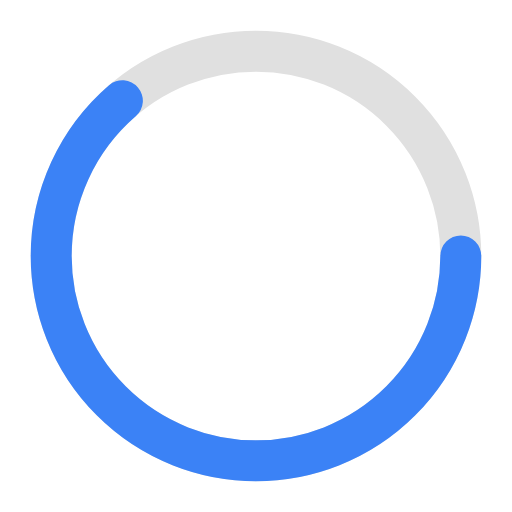
t = 0.00 s
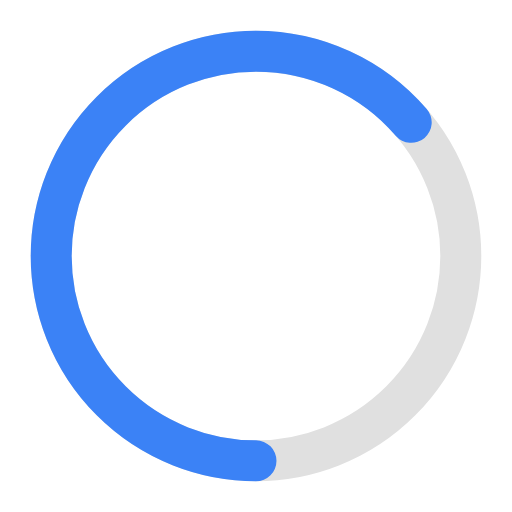
t = 0.25 s
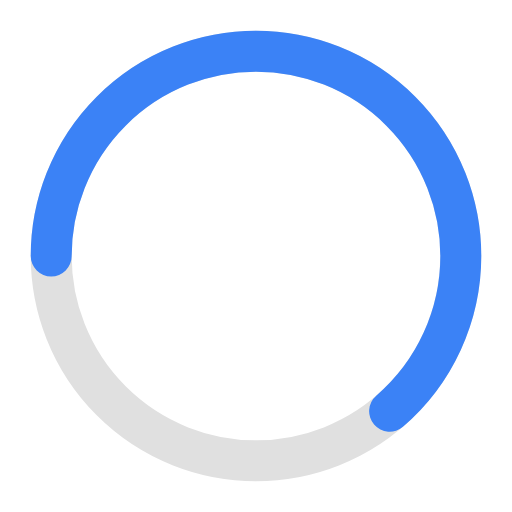
t = 0.50 s
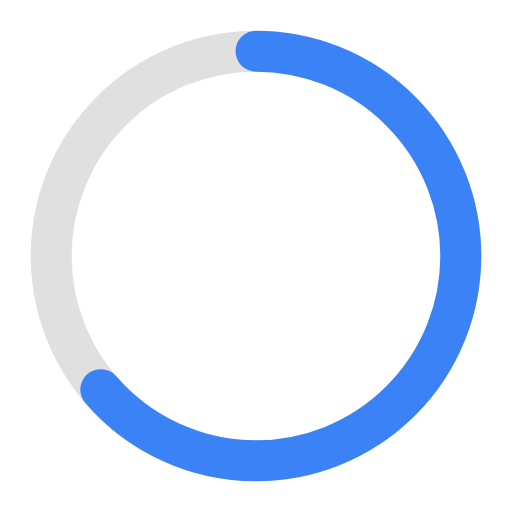
t = 0.75 s

The animated SVG that drew these frames (rendered in a browser with its animation timeline set to each time). Animation: 1 SMIL element (animateTransform=1); one cycle of 1.00 s, repeats indefinitely.

<svg xmlns="http://www.w3.org/2000/svg" width="50" height="50" viewBox="0 0 50 50">
  <circle cx="25" cy="25" r="20" fill="none" stroke="#e0e0e0" stroke-width="4"/>
  <circle cx="25" cy="25" r="20" fill="none" stroke="#3b82f6" stroke-width="4" stroke-linecap="round" stroke-dasharray="80 50">
    <animateTransform attributeName="transform" type="rotate" from="0 25 25" to="360 25 25" dur="1s" repeatCount="indefinite"/>
  </circle>
</svg>
